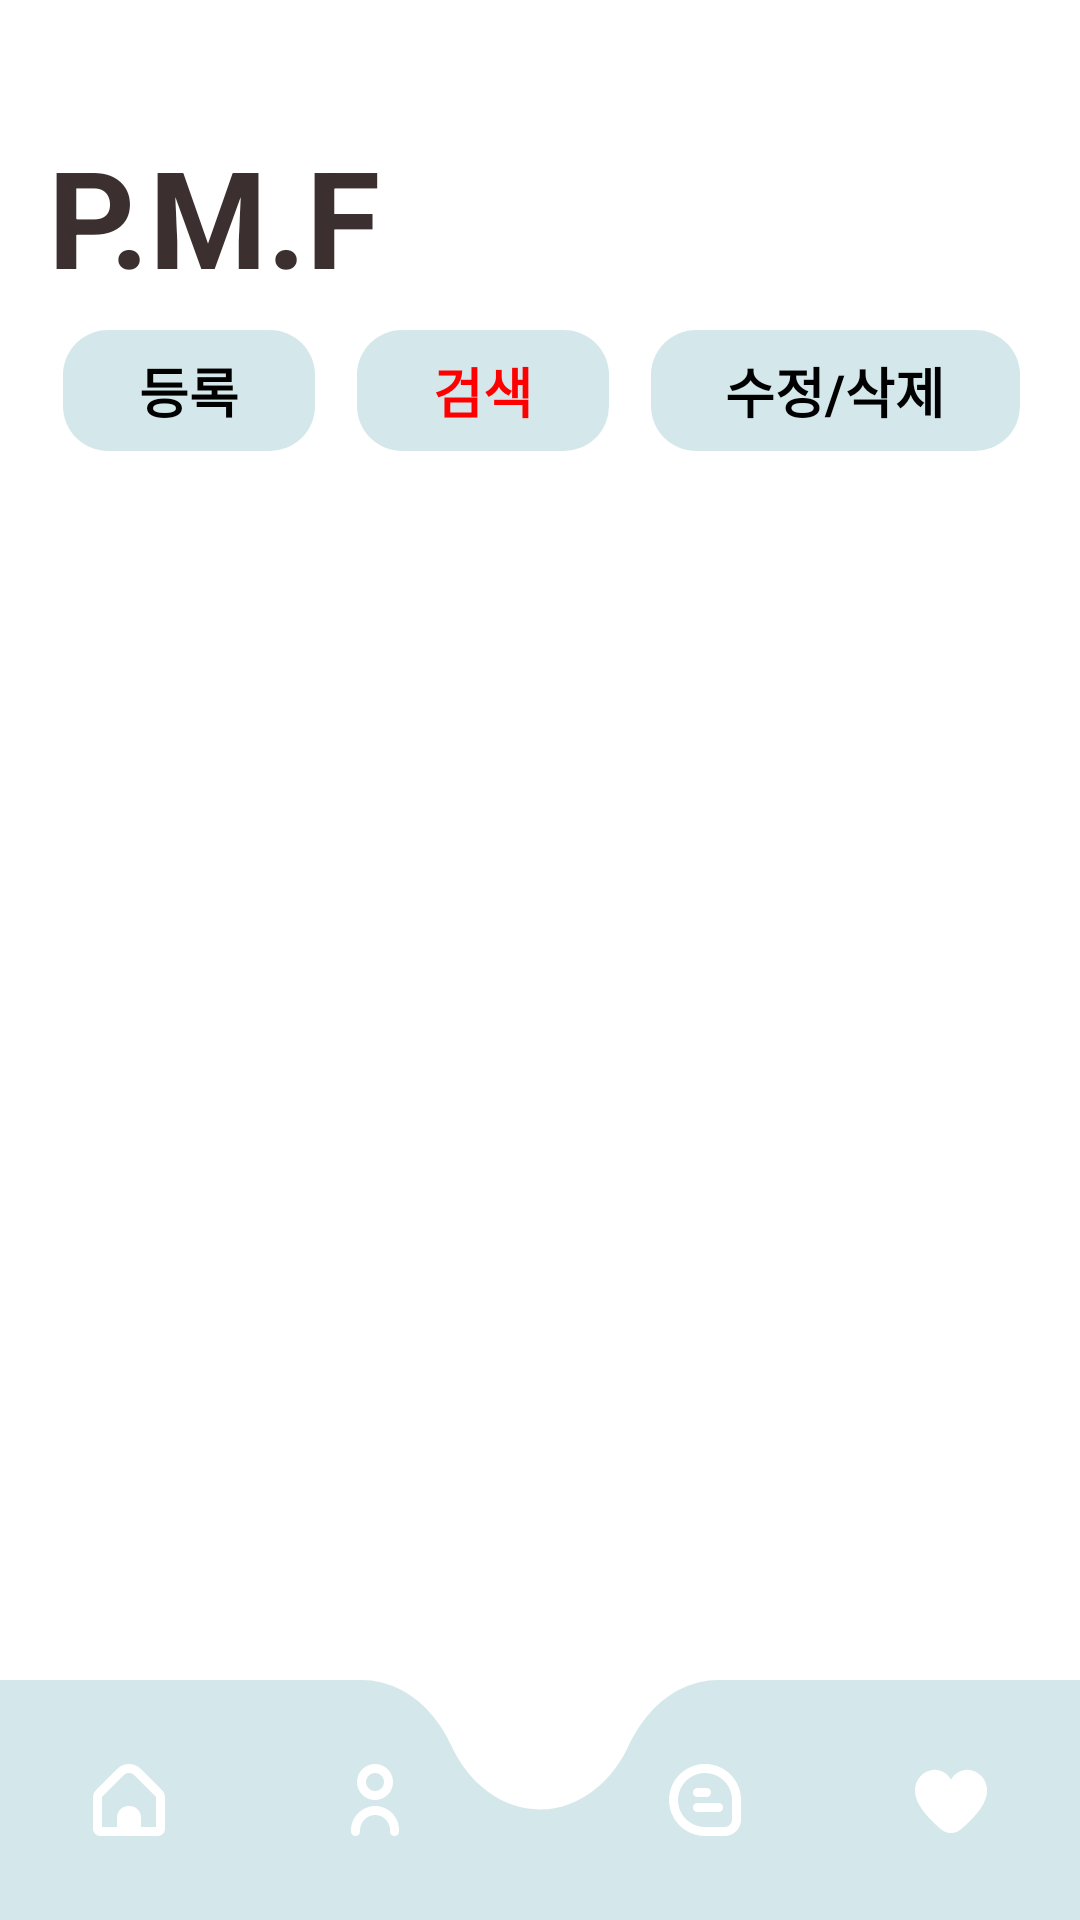

Produce the Android XML layout that renders to this screen, including the resource entries it uses.
<!-- AndroidManifest.xml: application theme Theme.PMF -->
<!-- res/layout/ingre_find.xml -->
<?xml version="1.0" encoding="utf-8"?>
<LinearLayout xmlns:android="http://schemas.android.com/apk/res/android"
	xmlns:app="http://schemas.android.com/apk/res-auto"
	xmlns:tools="http://schemas.android.com/tools"
	android:background="#FFFFFFFF"
	android:clipChildren="false"
	android:clipToPadding="false"
	android:orientation="vertical"
	android:layout_width="match_parent"
	tools:context=".MainActivity"
	android:layout_height="match_parent">

	<ScrollView
		android:id="@+id/rhqn1ypml0fa"
		android:layout_width="match_parent"
		android:layout_height="0dp"
		android:layout_weight="1"
		android:background="@drawable/cr35bffffffff"
		android:paddingTop="42dp"
		android:paddingBottom="-14dp"
		android:clipChildren="false"
		android:clipToPadding="false"
		android:fillViewport="true">

		<LinearLayout
			android:layout_width="match_parent"
			android:layout_height="match_parent"
			android:clipChildren="false"
			android:clipToPadding="false"
			android:orientation="vertical">

			<TextView
				android:id="@+id/r0uf8wn5voxog"
				android:textColor="#3c2f2f"
				android:textSize="45sp"
				android:textStyle="bold"
				android:layout_marginBottom="8dp"
				android:layout_marginStart="16dp"
				android:layout_height="wrap_content"
				android:layout_width="wrap_content"
				android:text="P.M.F"/>

			<LinearLayout
				android:id="@+id/r5ymk0g6xp1q"
				android:layout_width="match_parent"
				android:layout_height="wrap_content"
				android:gravity="center_vertical"
				android:layout_marginBottom="8dp"
				android:layout_marginHorizontal="21dp"
				android:orientation="horizontal">

				<LinearLayout
					android:id="@+id/r2q800ck8u5t"
					android:layout_width="84dp"
					android:layout_height="wrap_content"
					android:gravity="center_horizontal"
					android:background="@drawable/cr15bffd4e8eb"
					android:paddingVertical="7dp"
					android:layout_marginEnd="14dp"
					android:clickable="true"
					android:orientation="vertical">

					<Button
						android:id="@+id/rpxbo16vivdm"
						android:textColor="#000000"
						android:textSize="18sp"
						android:textStyle="bold"
						android:background="@android:color/transparent"
						android:layout_height="wrap_content"
						android:layout_width="wrap_content"
						android:text="등록"/>
				</LinearLayout>

				<LinearLayout
					android:id="@+id/rsfr3s7kaon7"
					android:layout_width="84dp"
					android:layout_height="wrap_content"
					android:gravity="center_horizontal"
					android:background="@drawable/cr15bffd4e8eb"
					android:paddingVertical="7dp"
					android:layout_marginEnd="14dp"
					android:clickable="true"
					android:orientation="vertical">

					<Button
						android:id="@+id/r0gv1z0ieng28"
						android:textColor="#ff0000"
						android:textSize="18sp"
						android:textStyle="bold"
						android:background="@android:color/transparent"
						android:layout_height="wrap_content"
						android:layout_width="wrap_content"
						android:text="검색"/>
				</LinearLayout>

				<LinearLayout
					android:id="@+id/rwty62n7ebmj"
					android:layout_width="123dp"
					android:layout_height="wrap_content"
					android:gravity="center_horizontal"
					android:background="@drawable/cr15bffd4e8eb"
					android:paddingVertical="7dp"
					android:clickable="true"
					android:orientation="vertical">

					<Button
						android:id="@+id/rgfy2p05klkt"
						android:textColor="#000000"
						android:textSize="18sp"
						android:textStyle="bold"
						android:background="@android:color/transparent"
						android:layout_height="wrap_content"
						android:layout_width="wrap_content"
						android:text="수정/삭제"/>
				</LinearLayout>
			</LinearLayout>

			<LinearLayout
				android:id="@+id/r8w7xj41vm9"
				android:layout_width="319dp"
				android:layout_height="60dp"
				android:gravity="center_vertical"
				android:background="@drawable/cr20bffffffff"
				android:paddingVertical="19dp"
				android:paddingHorizontal="21dp"
				android:layout_marginBottom="20dp"
				android:layout_marginHorizontal="19dp"
				android:elevation="19dp"
				android:orientation="horizontal">

				<androidx.appcompat.widget.SearchView
					android:id="@+id/rrqo00au0hu"
					android:textColor="#3c2f2f"
					android:textSize="18sp"
					android:textStyle="bold"
					android:layout_height="wrap_content"
					android:layout_width="match_parent"
					android:layout_weight="1"/>
			</LinearLayout>

			<ListView
				android:id="@+id/resultListView"
				android:layout_width="match_parent"
				android:layout_height="wrap_content"
				android:layout_marginBottom="20dp"/>

			<RelativeLayout
				android:id="@+id/ro03w51oirg"
				android:layout_width="match_parent"
				android:layout_height="wrap_content"
				android:clipChildren="false"
				android:clipToPadding="false"/>
		</LinearLayout>
	</ScrollView>

	<include layout="@layout/nav_bar" android:id="@+id/button1"></include>
</LinearLayout>
<!-- res/layout/nav_bar.xml (included above) -->
<androidx.constraintlayout.widget.ConstraintLayout
    xmlns:android="http://schemas.android.com/apk/res/android"
    xmlns:app="http://schemas.android.com/apk/res-auto"
    xmlns:tools="http://schemas.android.com/tools"
    android:layout_width="match_parent"
    android:layout_height="80dp"
    android:background="@drawable/downbar"
    android:layout_gravity="bottom">

    <Button
        android:id="@+id/button1"
        android:layout_width="24dp"
        android:layout_height="24dp"
        android:layout_marginStart="31dp"
        android:background="@drawable/menu1"
        app:layout_constraintBottom_toBottomOf="parent"
        app:layout_constraintEnd_toStartOf="@+id/button2"
        app:layout_constraintStart_toStartOf="parent"
        app:layout_constraintTop_toTopOf="parent" />

    <Button
        android:id="@+id/button2"
        android:layout_width="24dp"
        android:layout_height="24dp"
        android:layout_marginStart="58dp"
        android:background="@drawable/menu2"
        app:layout_constraintBottom_toBottomOf="parent"
        app:layout_constraintStart_toEndOf="@+id/button1"
        app:layout_constraintTop_toTopOf="parent" />

    <Button
        android:id="@+id/button3"
        android:layout_width="24dp"
        android:layout_height="24dp"
        android:layout_marginEnd="58dp"
        android:background="@drawable/menu3"
        app:layout_constraintBottom_toBottomOf="parent"
        app:layout_constraintEnd_toStartOf="@id/button4"
        app:layout_constraintTop_toTopOf="parent" />

    <Button
        android:id="@+id/button4"
        android:layout_width="24dp"
        android:layout_height="24dp"
        android:layout_marginEnd="31dp"
        android:background="@drawable/menu4"
        app:layout_constraintBottom_toBottomOf="parent"
        app:layout_constraintEnd_toEndOf="parent"
        app:layout_constraintTop_toTopOf="parent" />

</androidx.constraintlayout.widget.ConstraintLayout>
<!-- resources referenced by this layout -->
<resources>
  <!-- drawable cr15bffd4e8eb (drawable) -->
  <?xml version="1.0" encoding="UTF-8"?>
  <shape
  	xmlns:android="http://schemas.android.com/apk/res/android">
  	<solid
  		android:color="#FFD4E8EB"
  	/>
  	<corners
  		android:radius="15dp"
  	/>      
  </shape>
  <!-- drawable cr35bffffffff (drawable) -->
  <?xml version="1.0" encoding="UTF-8"?>
  <shape
  	xmlns:android="http://schemas.android.com/apk/res/android">
  	<solid
  		android:color="#FFFFFFFF"
  	/>
  	<corners
  		android:radius="35dp"
  	/>      
  </shape>
  <!-- drawable downbar (drawable) -->
  <vector xmlns:android="http://schemas.android.com/apk/res/android"
      android:width="430dp"
      android:height="76dp"
      android:viewportWidth="430"
      android:viewportHeight="76">
    <path
        android:pathData="M179.59,20.68L161.5,21L144.5,0H-19V90H437V0H285.5L273.5,19L251.13,19.4C244.21,32.26 230.63,41 215,41C199.9,41 186.7,32.83 179.59,20.68Z"
        android:fillColor="#D4E8EB"
        android:fillType="evenOdd"/>
    <path
        android:pathData="M144,41m-41,0a41,41 0,1 1,82 0a41,41 0,1 1,-82 0"
        android:fillColor="#D4E8EB"/>
    <path
        android:pathData="M286,41m-41,0a41,41 0,1 1,82 0a41,41 0,1 1,-82 0"
        android:fillColor="#D4E8EB"/>
  </vector>
  <!-- drawable menu1 (drawable) -->
  <vector xmlns:android="http://schemas.android.com/apk/res/android"
      android:width="24dp"
      android:height="24dp"
      android:viewportWidth="24"
      android:viewportHeight="24">
    <group>
      <clip-path
          android:pathData="M0,0h24v24h-24z"/>
      <path
          android:pathData="M22.975,8.695L15.889,1.609C13.739,-0.535 10.26,-0.535 8.111,1.609L1.025,8.695C0.366,9.35 -0.003,10.241 -0,11.17V21.548C0.002,22.903 1.1,24 2.455,24.001H21.545C22.899,24 23.997,22.903 24,21.548V11.17C24.002,10.241 23.633,9.35 22.975,8.695ZM21,21.001H16V17.819C16,15.71 14.29,14.001 12.182,14.001H11.818C9.709,14.001 8,15.71 8,17.819V21.001H3V11.17C3,11.038 3.052,10.91 3.146,10.816L10.231,3.73C11.208,2.754 12.791,2.754 13.767,3.73C13.767,3.73 13.767,3.73 13.767,3.73L20.854,10.816C20.947,10.91 20.999,11.038 21,11.17V21.001H21Z"
          android:fillColor="#ffffff"/>
    </group>
  </vector>
  <!-- drawable menu4 (drawable) -->
  <vector xmlns:android="http://schemas.android.com/apk/res/android"
      android:width="24dp"
      android:height="24dp"
      android:viewportWidth="24"
      android:viewportHeight="24">
    <group>
      <clip-path
          android:pathData="M0,0h24v24h-24z"/>
      <path
          android:pathData="M17.5,1.916C16.374,1.934 15.272,2.248 14.307,2.828C13.341,3.407 12.545,4.231 12,5.216C11.455,4.231 10.659,3.407 9.693,2.828C8.727,2.248 7.626,1.934 6.5,1.916C4.705,1.994 3.014,2.78 1.796,4.101C0.578,5.422 -0.068,7.171 -0,8.967C-0,13.514 4.786,18.479 8.8,21.847C9.696,22.6 10.829,23.013 12,23.013C13.171,23.013 14.304,22.6 15.2,21.847C19.214,18.479 24,13.514 24,8.967C24.068,7.171 23.422,5.422 22.204,4.101C20.986,2.78 19.295,1.994 17.5,1.916Z"
          android:fillColor="#ffffff"/>
    </group>
  </vector>
</resources>
